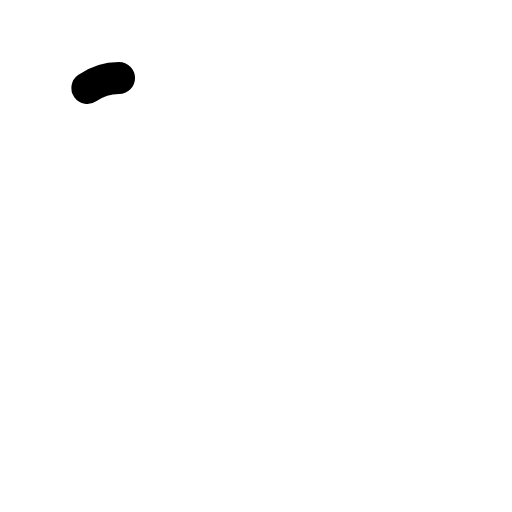
t = 0.00 s
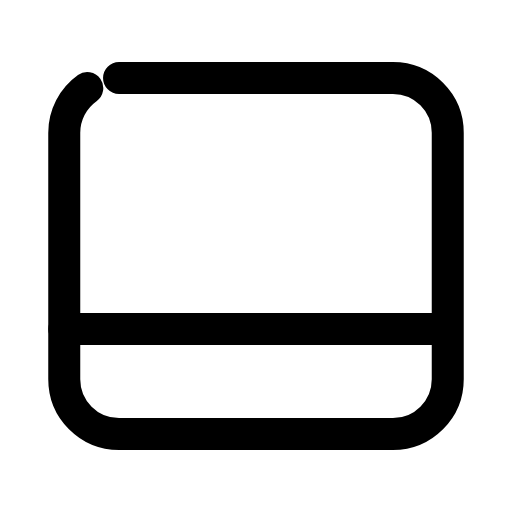
t = 0.24 s
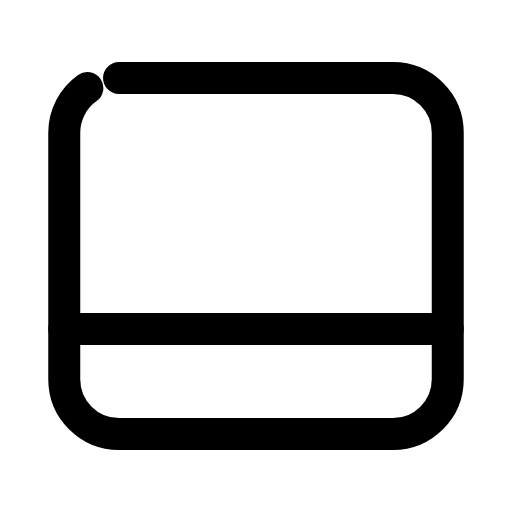
t = 0.47 s
t = 0.68 s: frame unchanged from t = 0.47 s, image omitted
t = 0.95 s: frame unchanged from t = 0.47 s, image omitted
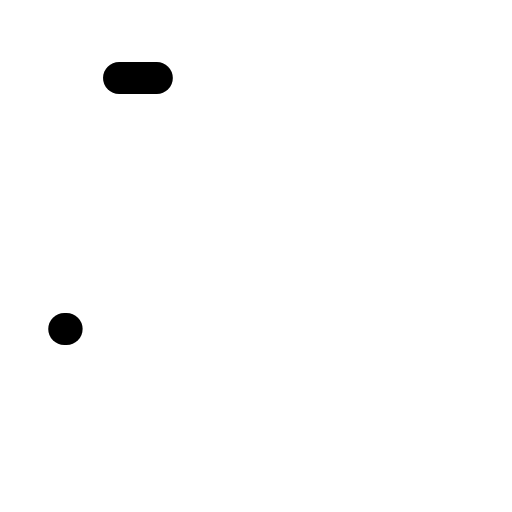
t = 1.17 s

The animated SVG that drew these frames (rendered in a browser with its animation timeline set to each time). Animation: 2 SMIL elements (animate=2); one cycle of 1.40 s, repeats indefinitely.

<svg xmlns="http://www.w3.org/2000/svg" width="24" height="24" viewBox="0 0 24 24" fill="none"><g transform="translate(-0.84 -0.84) scale(1.07)"><rect stroke="currentColor" stroke-width="1.402" stroke-linecap="round" stroke-linejoin="round" fill="none" x="3.6" y="4.2" width="16.8" height="15.6" rx="2.4" pathLength="1" stroke-dasharray="1"><animate attributeName="stroke-dashoffset" values="1;1;0;0;0;0;1;1;1" keyTimes="0;0;0.189;0.45;0.6;0.774;0.9;0.9;1" dur="1.4s" repeatCount="indefinite" calcMode="spline" keySplines="0.16 1 0.3 1;0.16 1 0.3 1;0.16 1 0.3 1;0.16 1 0.3 1;0.16 1 0.3 1;0.16 1 0.3 1;0.16 1 0.3 1;0.16 1 0.3 1"/></rect><line stroke="currentColor" stroke-width="1.402" stroke-linecap="round" stroke-linejoin="round" fill="none" x1="3.6" y1="15.2" x2="20.4" y2="15.2" pathLength="1" stroke-dasharray="1"><animate attributeName="stroke-dashoffset" values="1;1;0;0;0;0;1;1;1" keyTimes="0;0.0315;0.2205;0.45;0.6;0.753;0.879;0.9;1" dur="1.4s" repeatCount="indefinite" calcMode="spline" keySplines="0.16 1 0.3 1;0.16 1 0.3 1;0.16 1 0.3 1;0.16 1 0.3 1;0.16 1 0.3 1;0.16 1 0.3 1;0.16 1 0.3 1;0.16 1 0.3 1"/></line></g></svg>
